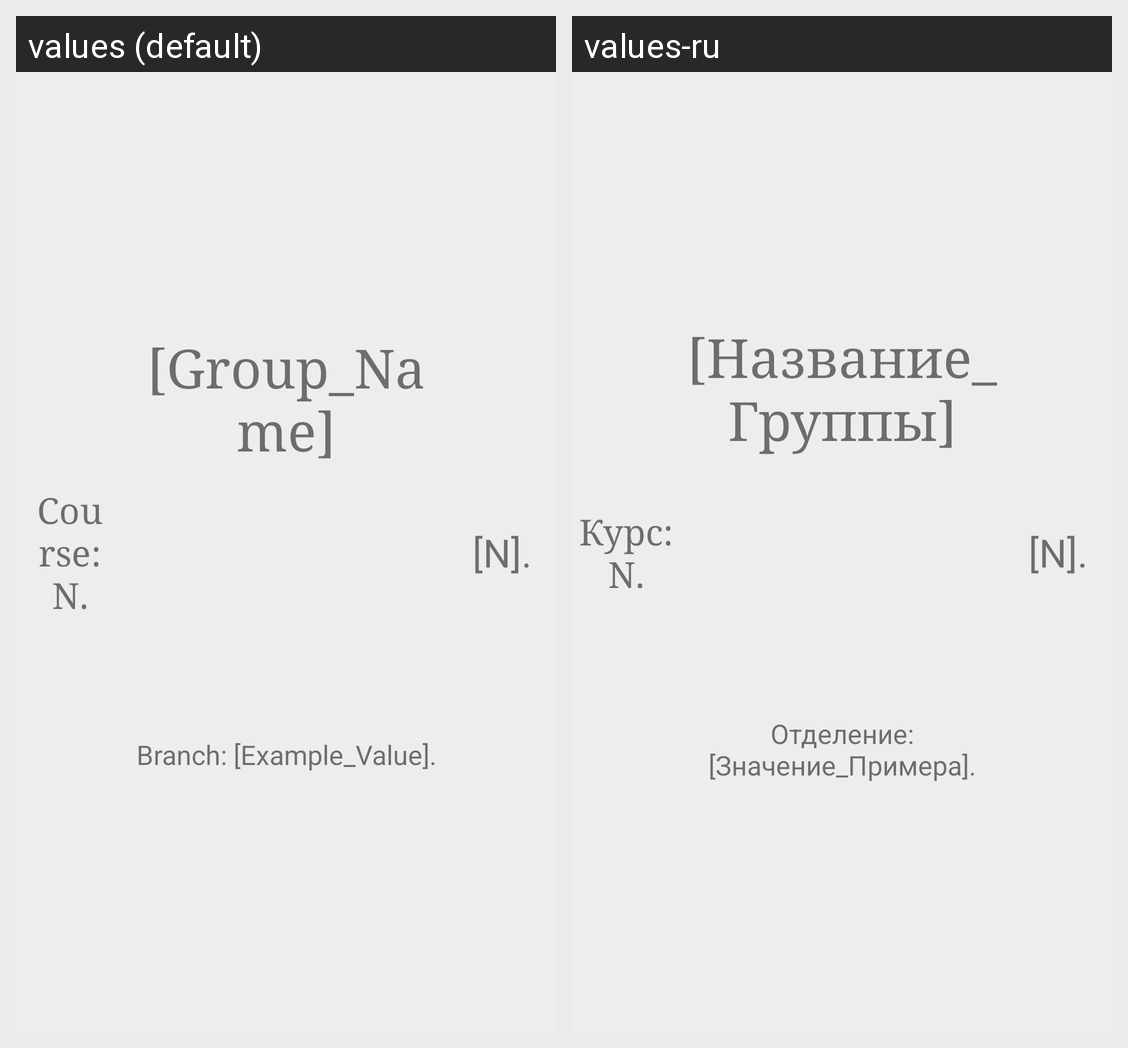

Translations of the strings shown on this Android screen, per locale in the grid:
Android screen res/layout/favorite_element.xml rendered under 2 locales, left to right: values (default), values-ru. Device: Nexus 5 (rendered at 1080×1920; each locale shown at half size, 540×960, under a caption strip naming it); theme Theme.РасписаниеУксивт.
Strings drawn on this screen, with the default value and each locale's value (text and hints the layout hard-codes, and strings that could not be matched under every locale, appear in the picture but are not listed):

example_group_name
  values: [Group_Name]
  values-ru: [Название_Группы]

example_group_course
  values: Course: N.
  values-ru: Курс: N.

example_branch
  values: Branch: [Example_Value].
  values-ru: Отделение: [Значение_Примера].

example_sub_group
  values: [N].
  values-ru: [N].
